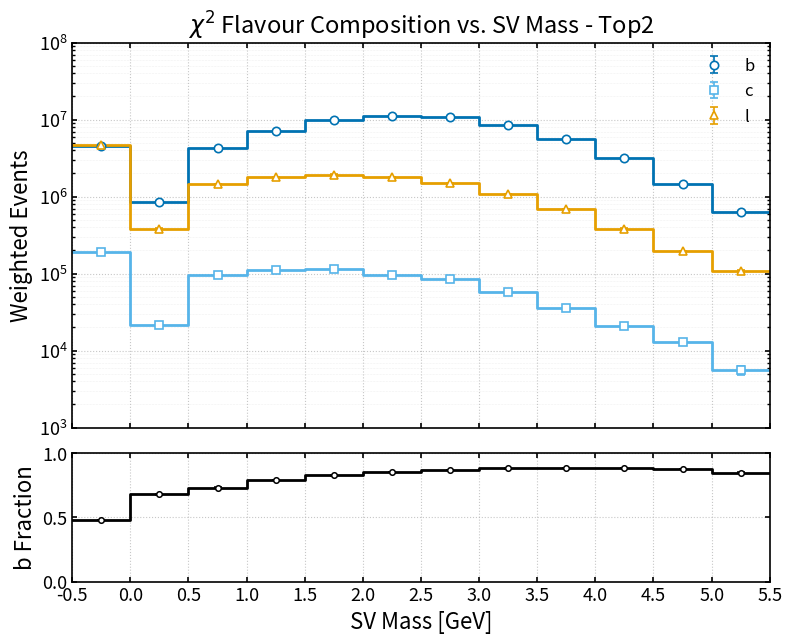

Generate this figure with matplotlib:
import numpy as np
import matplotlib.pyplot as plt

b_yield = np.array([
    [-0.25, 4490764.0, 19990.212891],
    [0.25, 856397.75, 8708.93457],
    [0.75, 4224305.5, 19401.419922],
    [1.25, 7104647.5, 25158.882812],
    [1.75, 9775320.0, 29519.195312],
    [2.25, 11098853.0, 31457.304688],
    [2.75, 10713420.0, 30919.421875],
    [3.25, 8550038.0, 27643.728516],
    [3.75, 5597266.5, 22362.837891],
    [4.25, 3123950.5, 16706.958984],
    [4.75, 1475606.0, 11492.398438],
    [5.25, 631929.25, 7532.525879],
], dtype=float)

c_yield = np.array([
    [-0.25, 192160.21875, 4144.179688],
    [0.25, 21766.25, 1394.843506],
    [0.75, 96408.75, 2962.143555],
    [1.25, 111343.625, 3138.117676],
    [1.75, 114386.90625, 3208.688232],
    [2.25, 95494.210938, 2907.963379],
    [2.75, 85187.4375, 2742.323975],
    [3.25, 57307.796875, 2248.375],
    [3.75, 35959.980469, 1782.501587],
    [4.25, 20715.617188, 1373.643433],
    [4.75, 13019.289062, 1100.987793],
    [5.25, 5561.141602, 693.335388],
], dtype=float)

l_yield = np.array([
    [-0.25, 4660101.0, 20394.138672],
    [0.25, 382883.0625, 5844.226562],
    [0.75, 1448286.375, 11385.543945],
    [1.25, 1777492.625, 12582.201172],
    [1.75, 1927078.25, 13108.765625],
    [2.25, 1778849.25, 12594.480469],
    [2.75, 1483273.5, 11499.725586],
    [3.25, 1085628.875, 9850.158203],
    [3.75, 689172.25, 7857.586914],
    [4.25, 383084.9375, 5843.016113],
    [4.75, 195117.90625, 4183.024902],
    [5.25, 106873.421875, 3083.212402],
], dtype=float)

b_frac = np.array([
    [-0.25, 0.480654, 0.001543],
    [0.25, 0.679116, 0.003922],
    [0.75, 0.732242, 0.001744],
    [1.25, 0.789977, 0.001282],
    [1.75, 0.827240, 0.001039],
    [2.25, 0.855522, 0.000922],
    [2.75, 0.872295, 0.000899],
    [3.25, 0.882086, 0.000979],
    [3.75, 0.885307, 0.001199],
    [4.25, 0.885536, 0.001601],
    [4.75, 0.876384, 0.002404],
    [5.25, 0.848952, 0.003915],
], dtype=float)


# =================================================
# Style
# =================================================
plt.rcParams.update({
    "figure.figsize": (9.0, 7.0),
    "font.size": 14,
    "axes.labelsize": 16,
    "axes.titlesize": 17,
    "legend.fontsize": 12,
    "xtick.labelsize": 13,
    "ytick.labelsize": 13,
    "axes.linewidth": 1.2,
    "xtick.major.width": 1.2,
    "ytick.major.width": 1.2,
    "xtick.minor.width": 1.0,
    "ytick.minor.width": 1.0,
    "xtick.direction": "in",
    "ytick.direction": "in",
    "xtick.top": True,
    "ytick.right": True,
    "savefig.dpi": 300,
    "savefig.bbox": "tight",
})

COLORS = {
    "b": "#0072B2",
    "c": "#56B4E9",
    "l": "#E69F00",
}

MARKERS = {
    "b": "o",
    "c": "s",
    "l": "^",
}

BIN_WIDTH = 0.5

# =================================================
# Helpers
# =================================================
def centres_to_edges(x, width=BIN_WIDTH):
    x = np.asarray(x, dtype=float)
    return np.concatenate(([x[0] - width / 2.0], x + width / 2.0))

def plot_with_errorbars(ax, x, y, yerr, key, label):
    edges = centres_to_edges(x, BIN_WIDTH)

    ax.step(
        edges,
        np.r_[y, y[-1]],
        where="post",
        color=COLORS[key],
        linewidth=2.0,
        zorder=2,
    )

    ax.errorbar(
        x, y, yerr=yerr,
        fmt=MARKERS[key],
        color=COLORS[key],
        markerfacecolor="white",
        markeredgecolor=COLORS[key],
        markersize=6,
        markeredgewidth=1.2,
        ecolor=COLORS[key],
        elinewidth=1.2,
        capsize=3,
        linestyle="none",
        label=label,
        zorder=3,
    )

# =================================================
# Extract
# =================================================
pt = b_yield[:, 0]

b = b_yield[:, 1]
c = c_yield[:, 1]
l = l_yield[:, 1]

b_err = b_yield[:, 2]
c_err = c_yield[:, 2]
l_err = l_yield[:, 2]

frac_b = b_frac[:, 1]
err_b = b_frac[:, 2]

plot_edges = centres_to_edges(pt, BIN_WIDTH)
major_ticks = np.arange(-0.5, 5.5 + 0.5, 0.5)
minor_ticks = np.arange(-0.5, 5.5 + BIN_WIDTH, BIN_WIDTH)

# =================================================
# Figure with ratio panel
# =================================================
fig = plt.figure()
gs = fig.add_gridspec(2, 1, height_ratios=[3, 1], hspace=0.1)

ax = fig.add_subplot(gs[0])
rax = fig.add_subplot(gs[1], sharex=ax)

# =================================================
# Top: line histogram (yields)
# =================================================
plot_with_errorbars(ax, pt, b, b_err, "b", "b")
plot_with_errorbars(ax, pt, c, c_err, "c", "c")
plot_with_errorbars(ax, pt, l, l_err, "l", "l")

ax.set_ylabel("Weighted Events")
ax.set_title(r"$\chi^2$ Flavour Composition vs. SV Mass - Top2")
ax.set_xlim(plot_edges[0], plot_edges[-1])
ax.set_ylim(1e3, 1e8)
ax.set_yscale("log", base=10)
ax.tick_params(labelbottom=False)

ax.grid(True, which="major", linestyle=":", linewidth=0.8, alpha=0.7)
ax.grid(True, which="minor", linestyle=":", linewidth=0.4, alpha=0.35)
ax.minorticks_on()
ax.legend(loc="upper right", frameon=False)

# =================================================
# Bottom: b fraction (black, step-style)
# =================================================
rax.step(
    plot_edges,
    np.r_[frac_b, frac_b[-1]],
    where="post",
    color="black",
    linewidth=2.0,
    zorder=2,
)

rax.errorbar(
    pt,
    frac_b,
    yerr=err_b,
    fmt="o",
    color="black",
    markerfacecolor="white",
    markeredgecolor="black",
    markersize=4,
    markeredgewidth=1.1,
    ecolor="black",
    elinewidth=1.2,
    capsize=3,
    linestyle="none",
    zorder=3,
)

rax.set_ylabel("b Fraction")
rax.set_xlabel(r"SV Mass [GeV]")
rax.set_ylim(0.0, 1.0)
rax.set_xlim(plot_edges[0], plot_edges[-1])

# Major ticks every 90 GeV, minor ticks every 30 GeV
rax.set_xticks(major_ticks)
rax.set_xticklabels([f"{float(x)}" for x in major_ticks])
rax.set_xticks(minor_ticks, minor=True)

rax.grid(True, which="major", linestyle=":", linewidth=0.8, alpha=0.7)
rax.grid(True, which="minor", linestyle=":", linewidth=0.4, alpha=0.35)

plt.savefig("chi2_top2_flavour_vs_SV_invariant_mass.png")
plt.show()
plt.close()
